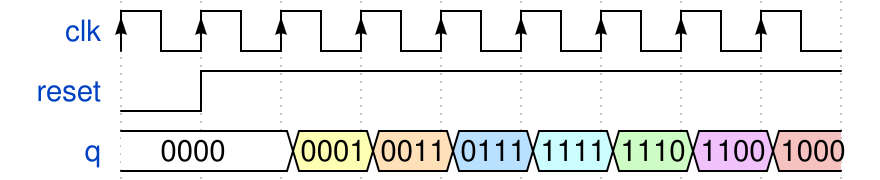

Write the WaveDrom specification (WaveJSON) that draws this timing diagram.

//johnson_cnt
{signal: [
  {name: 'clk', wave: "P........"},
  {name: 'reset', wave: "lh......."},
  { name: "q",    wave: "2.3456789",  data: ["0000","0001", "0011", "0111","1111","1110","1100","1000"] },
]}